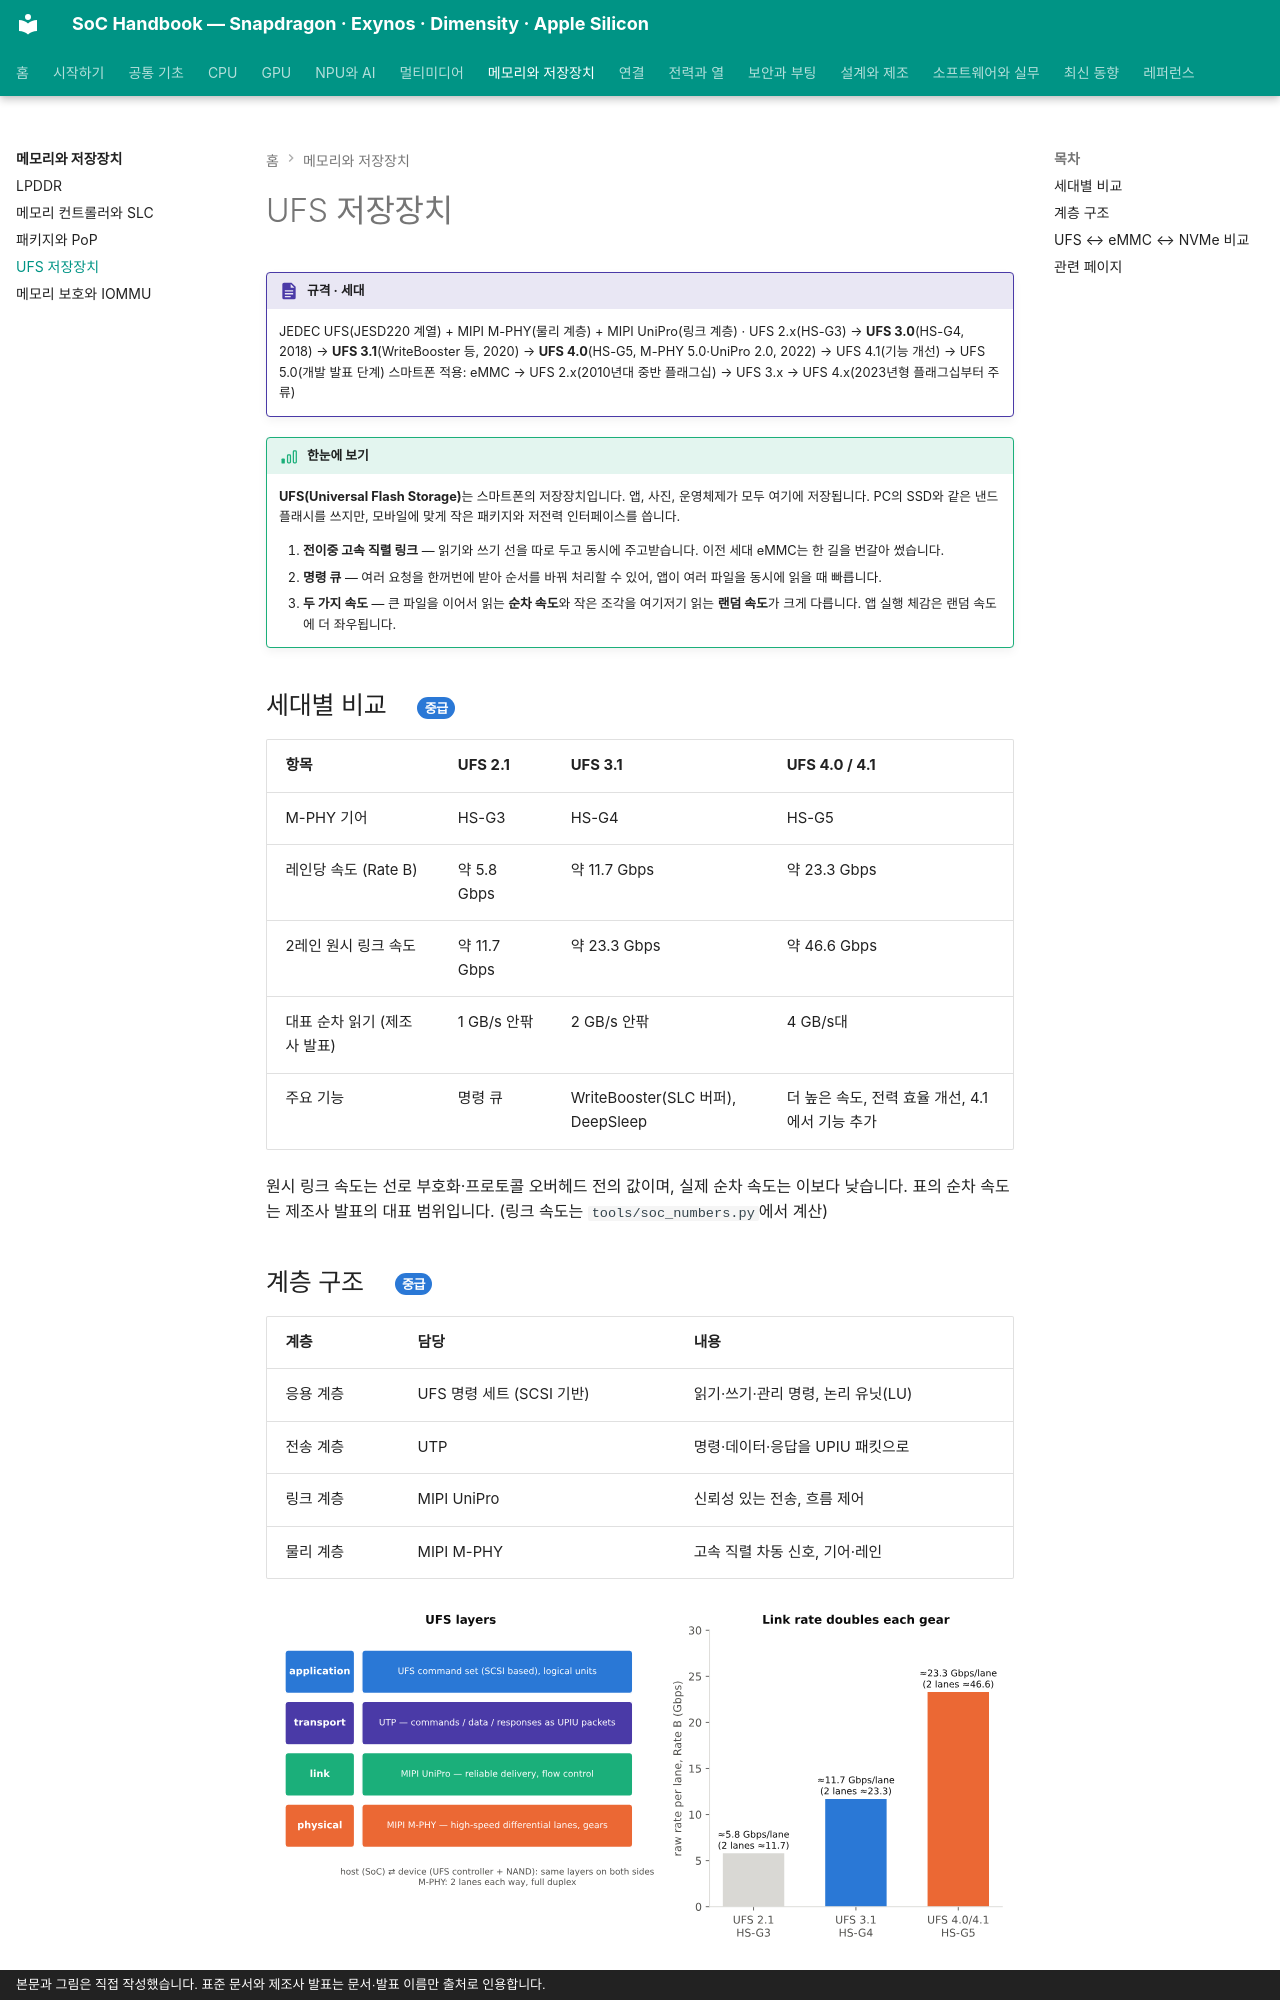

repository: goodhosup/soc · page: memory/ufs/index.html · generator: mkdocs · copyright: 본문과 그림은 직접 작성했습니다. 표준 문서와 제조사 발표는 문서·발표 이름만 출처로 인용합니다.

# UFS 저장장치

!!! spec "규격 · 세대"
    JEDEC UFS(JESD220 계열) + MIPI M-PHY(물리 계층) + MIPI UniPro(링크 계층) · UFS 2.x(HS-G3) → **UFS 3.0**(HS-G4, 2018) → **UFS 3.1**(WriteBooster 등, 2020) → **UFS 4.0**(HS-G5, M-PHY 5.0·UniPro 2.0, 2022) → UFS 4.1(기능 개선) → UFS 5.0(개발 발표 단계)
    스마트폰 적용: eMMC → UFS 2.x(2010년대 중반 플래그십) → UFS 3.x → UFS 4.x(2023년형 플래그십부터 주류)

!!! basic "한눈에 보기"
    **UFS(Universal Flash Storage)**는 스마트폰의 저장장치입니다. 앱, 사진, 운영체제가 모두 여기에 저장됩니다. PC의 SSD와 같은 낸드 플래시를 쓰지만, 모바일에 맞게 작은 패키지와 저전력 인터페이스를 씁니다.

    1. **전이중 고속 직렬 링크** — 읽기와 쓰기 선을 따로 두고 동시에 주고받습니다. 이전 세대 eMMC는 한 길을 번갈아 썼습니다.
    2. **명령 큐** — 여러 요청을 한꺼번에 받아 순서를 바꿔 처리할 수 있어, 앱이 여러 파일을 동시에 읽을 때 빠릅니다.
    3. **두 가지 속도** — 큰 파일을 이어서 읽는 **순차 속도**와 작은 조각을 여기저기 읽는 **랜덤 속도**가 크게 다릅니다. 앱 실행 체감은 랜덤 속도에 더 좌우됩니다.

## 세대별 비교 { .l2 }

| 항목 | UFS 2.1 | UFS 3.1 | UFS 4.0 / 4.1 |
|---|---|---|---|
| M-PHY 기어 | HS-G3 | HS-G4 | HS-G5 |
| 레인당 속도 (Rate B) | 약 5.8 Gbps | 약 11.7 Gbps | 약 23.3 Gbps |
| 2레인 원시 링크 속도 | 약 11.7 Gbps | 약 23.3 Gbps | 약 46.6 Gbps |
| 대표 순차 읽기 (제조사 발표) | 1 GB/s 안팎 | 2 GB/s 안팎 | 4 GB/s대 |
| 주요 기능 | 명령 큐 | WriteBooster(SLC 버퍼), DeepSleep | 더 높은 속도, 전력 효율 개선, 4.1에서 기능 추가 |

원시 링크 속도는 선로 부호화·프로토콜 오버헤드 전의 값이며, 실제 순차 속도는 이보다 낮습니다. 표의 순차 속도는 제조사 발표의 대표 범위입니다. (링크 속도는 `tools/soc_numbers.py`에서 계산)
